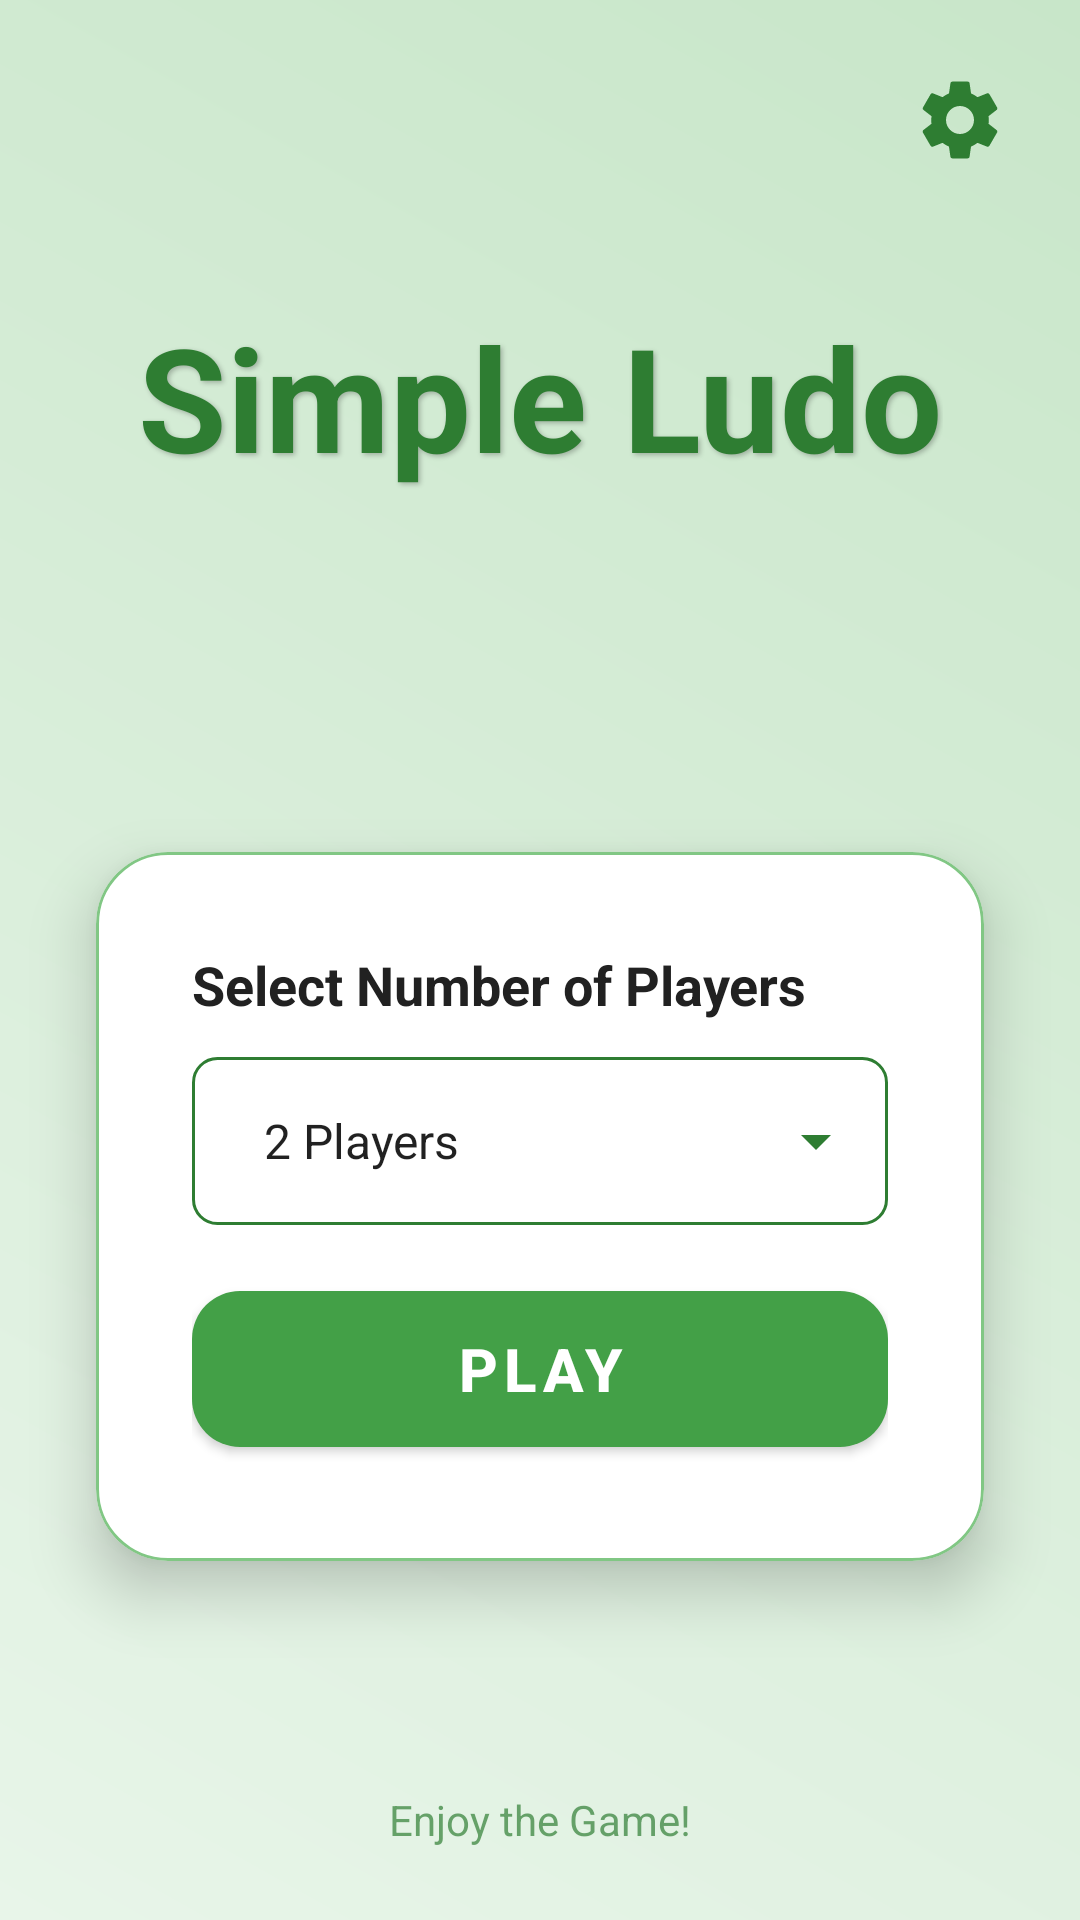

Layout XML and referenced resources for this Android screen:
<!-- AndroidManifest.xml: application theme Theme.SimpleLudoGame -->
<!-- res/layout/fragment_home.xml -->
<?xml version="1.0" encoding="utf-8"?>
<layout xmlns:android="http://schemas.android.com/apk/res/android"
    xmlns:app="http://schemas.android.com/apk/res-auto"
    xmlns:tools="http://schemas.android.com/tools">

    <androidx.constraintlayout.widget.ConstraintLayout
        android:layout_width="match_parent"
        android:layout_height="match_parent"
        android:background="@drawable/bg_gradient_home"
        tools:context=".HomeFragment">

        <ImageButton
            android:id="@+id/settings_button"
            android:layout_width="48dp"
            android:layout_height="48dp"
            android:layout_marginTop="16dp"
            android:layout_marginEnd="16dp"
            android:background="?attr/selectableItemBackgroundBorderless"
            android:contentDescription="@string/settings"
            android:padding="8dp"
            android:scaleType="fitCenter"
            android:src="@drawable/ic_settings"
            app:layout_constraintEnd_toEndOf="parent"
            app:layout_constraintTop_toTopOf="parent"
            app:tint="@color/green_primary" />

        <TextView
            android:id="@+id/title_text"
            android:layout_width="wrap_content"
            android:layout_height="wrap_content"
            android:layout_marginTop="100dp"
            android:text="@string/ludo_game_title"
            android:textColor="@color/green_primary"
            android:textSize="48sp"
            android:textStyle="bold"
            android:shadowColor="#40000000"
            android:shadowDx="2"
            android:shadowDy="2"
            android:shadowRadius="4"
            app:layout_constraintEnd_toEndOf="parent"
            app:layout_constraintStart_toStartOf="parent"
            app:layout_constraintTop_toTopOf="parent" />

        <com.google.android.material.card.MaterialCardView
            android:id="@+id/settings_card"
            android:layout_width="0dp"
            android:layout_height="wrap_content"
            android:layout_marginHorizontal="32dp"
            app:cardBackgroundColor="@color/card_background"
            app:cardCornerRadius="24dp"
            app:cardElevation="12dp"
            app:strokeWidth="1dp"
            app:strokeColor="@color/green_secondary"
            app:layout_constraintBottom_toBottomOf="parent"
            app:layout_constraintEnd_toEndOf="parent"
            app:layout_constraintStart_toStartOf="parent"
            app:layout_constraintTop_toBottomOf="@id/title_text">

            <LinearLayout
                android:layout_width="match_parent"
                android:layout_height="wrap_content"
                android:orientation="vertical"
                android:padding="32dp">

                <TextView
                    android:layout_width="wrap_content"
                    android:layout_height="wrap_content"
                    android:text="@string/select_players"
                    android:textColor="@color/text_on_background"
                    android:textSize="18sp"
                    android:textStyle="bold" />

                <Spinner
                    android:id="@+id/player_count_spinner"
                    android:layout_width="match_parent"
                    android:layout_height="56dp"
                    android:layout_marginTop="12dp"
                    android:background="@drawable/bg_spinner"
                    android:entries="@array/player_counts"
                    android:paddingHorizontal="16dp"
                    android:spinnerMode="dropdown" />

                <com.google.android.material.button.MaterialButton
                    android:id="@+id/resume_button"
                    android:layout_width="match_parent"
                    android:layout_height="64dp"
                    android:layout_marginTop="32dp"
                    android:text="Resume"
                    android:textSize="20sp"
                    android:textStyle="bold"
                    android:letterSpacing="0.1"
                    android:visibility="gone"
                    app:backgroundTint="@color/button_green"
                    app:cornerRadius="16dp"
                    app:elevation="4dp" />

                <com.google.android.material.button.MaterialButton
                    android:id="@+id/play_button"
                    android:layout_width="match_parent"
                    android:layout_height="64dp"
                    android:layout_marginTop="16dp"
                    android:text="@string/play"
                    android:textSize="20sp"
                    android:textStyle="bold"
                    android:letterSpacing="0.1"
                    app:backgroundTint="@color/button_green"
                    app:cornerRadius="16dp"
                    app:elevation="4dp" />

            </LinearLayout>
        </com.google.android.material.card.MaterialCardView>

        <TextView
            android:layout_width="wrap_content"
            android:layout_height="wrap_content"
            android:layout_marginBottom="24dp"
            android:text="Enjoy the Game!"
            android:textColor="@color/green_primary"
            android:alpha="0.7"
            app:layout_constraintBottom_toBottomOf="parent"
            app:layout_constraintEnd_toEndOf="parent"
            app:layout_constraintStart_toStartOf="parent" />

    </androidx.constraintlayout.widget.ConstraintLayout>
</layout>
<!-- resources referenced by this layout -->
<resources>
  <string-array name="player_counts">
          <item>2 Players</item>
          <item>3 Players</item>
          <item>4 Players</item>
      </string-array>
  <color name="button_green">#43A047</color>
  <color name="card_background">#FFFFFF</color>
  <color name="green_primary">#2E7D32</color>
  <color name="green_secondary">#81C784</color>
  <color name="text_on_background">#212121</color>
  <!-- drawable bg_gradient_home (drawable) -->
  <?xml version="1.0" encoding="utf-8"?>
  <shape xmlns:android="http://schemas.android.com/apk/res/android">
      <gradient
          android:angle="45"
          android:endColor="@color/green_background_end"
          android:startColor="@color/green_background_start"
          android:type="linear" />
  </shape>
  <!-- drawable bg_spinner (drawable) -->
  <?xml version="1.0" encoding="utf-8"?>
  <layer-list xmlns:android="http://schemas.android.com/apk/res/android">
      <item>
          <shape android:shape="rectangle">
              <solid android:color="@color/card_background" />
              <stroke
                  android:width="1dp"
                  android:color="@color/green_primary" />
              <corners android:radius="8dp" />
          </shape>
      </item>
      <item
          android:right="12dp"
          android:gravity="end|center_vertical">
          <vector
              android:width="24dp"
              android:height="24dp"
              android:viewportWidth="24"
              android:viewportHeight="24">
              <path
                  android:fillColor="@color/green_primary"
                  android:pathData="M7,10l5,5 5,-5z" />
          </vector>
      </item>
  </layer-list>
  <string name="ludo_game_title">Simple Ludo</string>
  <string name="play">Play</string>
  <string name="select_players">Select Number of Players</string>
  <string name="settings">Settings</string>
  <style name="Theme.SimpleLudoGame" parent="Theme.MaterialComponents.DayNight.NoActionBar">
          
          <item name="colorPrimary">@color/green_primary</item>
          <item name="colorPrimaryVariant">@color/green_primary_variant</item>
          <item name="colorOnPrimary">@color/white</item>
          
          <item name="colorSecondary">@color/green_secondary</item>
          <item name="colorSecondaryVariant">@color/green_primary</item>
          <item name="colorOnSecondary">@color/black</item>
  
          <item name="android:windowBackground">@color/green_background_start</item>
  
          
          <item name="android:statusBarColor">@android:color/transparent</item>
          <item name="android:navigationBarColor">@android:color/transparent</item>
      </style>
  <color name="green_background_end">#C8E6C9</color>
  <color name="green_background_start">#E8F5E9</color>
  <color name="green_primary_variant">#1B5E20</color>
  <color name="white">#FFFFFFFF</color>
  <color name="black">#FF000000</color>
</resources>
